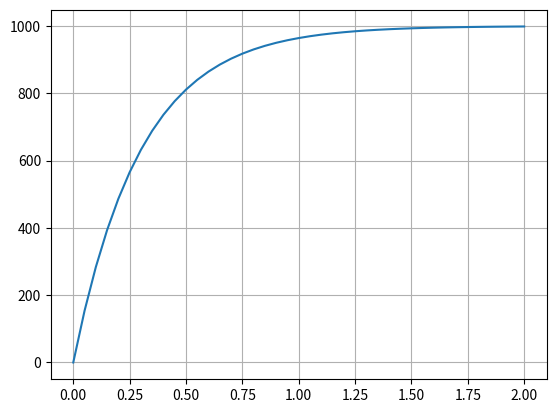

Reproduce this figure in Python.
import numpy as np
import matplotlib.pyplot as plt

# Initial values of M0 and T1
M0 = 1000
T1 = 0.3

# Function for Mz


def funcT1(M0, T1, t):
    Mz = M0 * (1 - np.exp(-t / T1))
    return Mz


# Show Mz(0.1)
t = 0.1
print("t=" + str(t) + ": Mz=" + str(funcT1(M0, T1, t)))

# Show Mz(t), t=0, 1, 2... 10
for t in range(0, 11):
    print("t=" + str(t) + ": Mz=" + str(funcT1(M0, T1, t)))

# Show Mz(t), t=0, 0.1, 0.2,... 1.0
for t in np.arange(0, 1.1, 0.1):
    print("t=" + str(t) + ": Mz=" + str(funcT1(M0, T1, t)))

# Show Mz(t), t=0, 0.05, 0.1,... 0.5
for t in np.arange(0, 0.55, 0.05):
    print(
        "t="
        + str("{:.2f}".format(t))
        + ": Mz="
        + str("{:.02f}".format(funcT1(M0, T1, t)))
    )

# Vector Mz, t=0, 0.05, 0.1,... 1.0
t = np.arange(0, 2.05, 0.05)
print(str(t))
Mz = funcT1(M0, T1, t)
print(Mz)

# Plot result
plt.plot(t, Mz)
plt.grid()
plt.show()